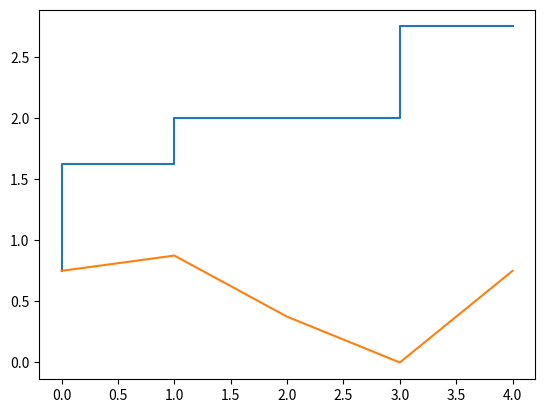
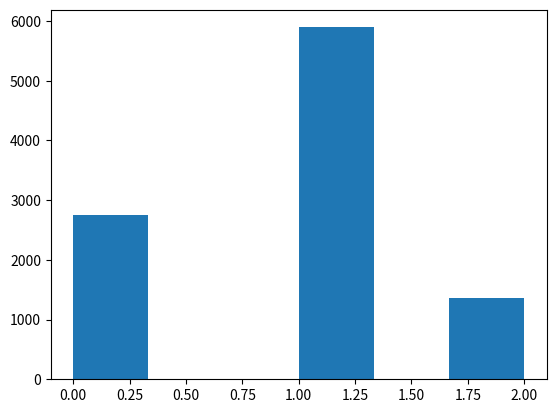

Write Python code to recreate these figures, in order.
import matplotlib.pyplot as plt
import numpy as np
import math

def roulette(cumf, value):
    index = 1
    for i in range(len(cumf)):
        if value > cumf[i]:
            index = i+1
        else:
            break
    return index % (len(cumf)-1)



x = np.array([4, 5, 1, -2])

#x = np.array([math.sin(math.pi*i/(100-1)) for i in range(100)])

shuffle_ind = np.arange(len(x))
#np.random.shuffle(shuffle_ind)

x = x[shuffle_ind]

minv = x.min()
maxv = x.max()
x = x/x.sum()
x = x-x.min()
x = np.hstack([x, x[0]])
#delta = maxv - minv
#x = (x-minv)/delta # between 0 and 1
print(x)
n = len(x)
cumsum = 0
cumf = []
for i in range(n):
    perc = x[i]
    cumsum += perc
    cumf += [cumsum]
cumf = np.array(cumf)
print(cumf)

index = np.arange(10000)

for i in range(10000):
    cumulative1 = np.random.rand()*cumf.max()
    index[i] = roulette(cumf, cumulative1)

for i in range(n):
    print(i, ":", (index==i).sum())


plt.figure()
plt.step(range(n), cumf)
plt.plot(x)
plt.figure()
plt.hist(index, bins=n+1)
plt.show()
